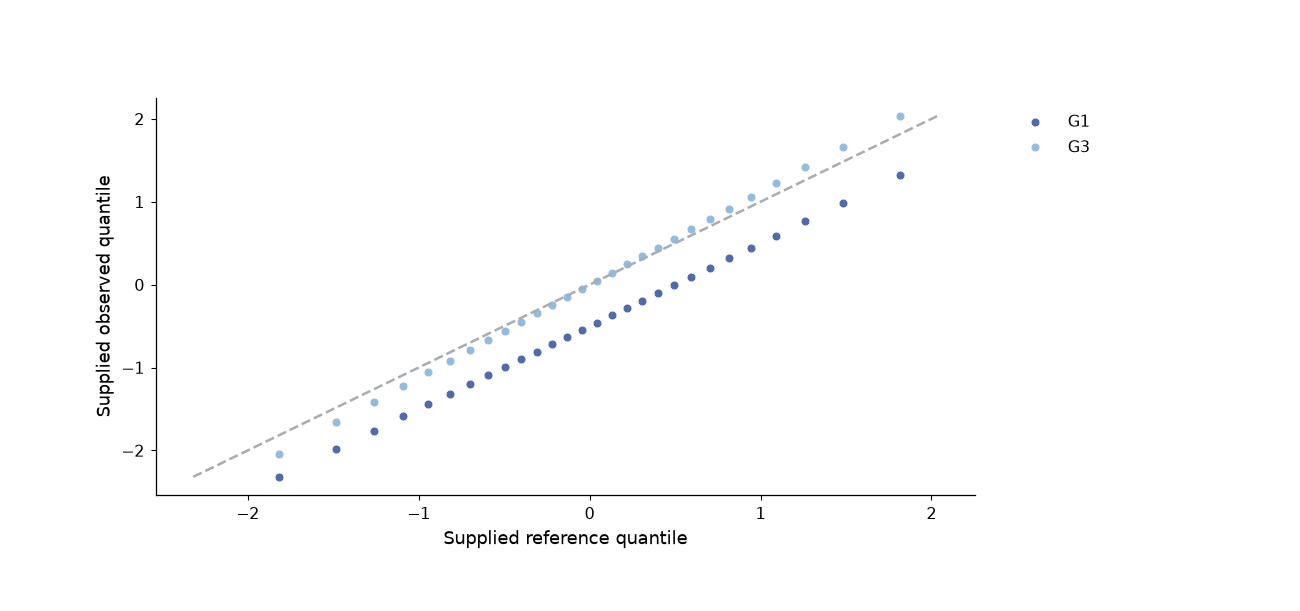

The table this chart was drawn from, first rows:
group	x	y
G1	-1.819	-2.319
G1	-1.484	-1.984
G1	-1.262	-1.762
G1	-1.09	-1.59
G1	-0.9447	-1.445
G1	-0.8172	-1.317
G1	-0.7019	-1.202
G1	-0.5952	-1.095
G1	-0.4949	-0.9949
G1	-0.3993	-0.8993
G1	-0.3073	-0.8073
G1	-0.2178	-0.7178
G1	-0.13	-0.63
G1	-0.04323	-0.5432
G1	0.04323	-0.4568
G1	0.13	-0.37
G1	0.2178	-0.2822
G1	0.3073	-0.1927
G1	0.3993	-0.1007
G1	0.4949	-0.005127
G1	0.5952	0.09518
G1	0.7019	0.2019
G1	0.8172	0.3172
G1	0.9447	0.4447
G1	1.09	0.5897
G1	1.262	0.7621
G1	1.484	0.9835
G1	1.819	1.319
G3	-1.819	-2.037
G3	-1.484	-1.662
G3	-1.262	-1.414
G3	-1.09	-1.22
G3	-0.9447	-1.058
G3	-0.8172	-0.9153
G3	-0.7019	-0.7861
G3	-0.5952	-0.6666
G3	-0.4949	-0.5543
G3	-0.3993	-0.4472
G3	-0.3073	-0.3442
G3	-0.2178	-0.2439
G3	-0.13	-0.1456
G3	-0.04323	-0.04842
G3	0.04323	0.04842
G3	0.13	0.1456
G3	0.2178	0.2439
G3	0.3073	0.3442
G3	0.3993	0.4472
G3	0.4949	0.5543
G3	0.5952	0.6666
G3	0.7019	0.7861
G3	0.8172	0.9153
G3	0.9447	1.058
G3	1.09	1.22
G3	1.262	1.414
G3	1.484	1.662
G3	1.819	2.037
